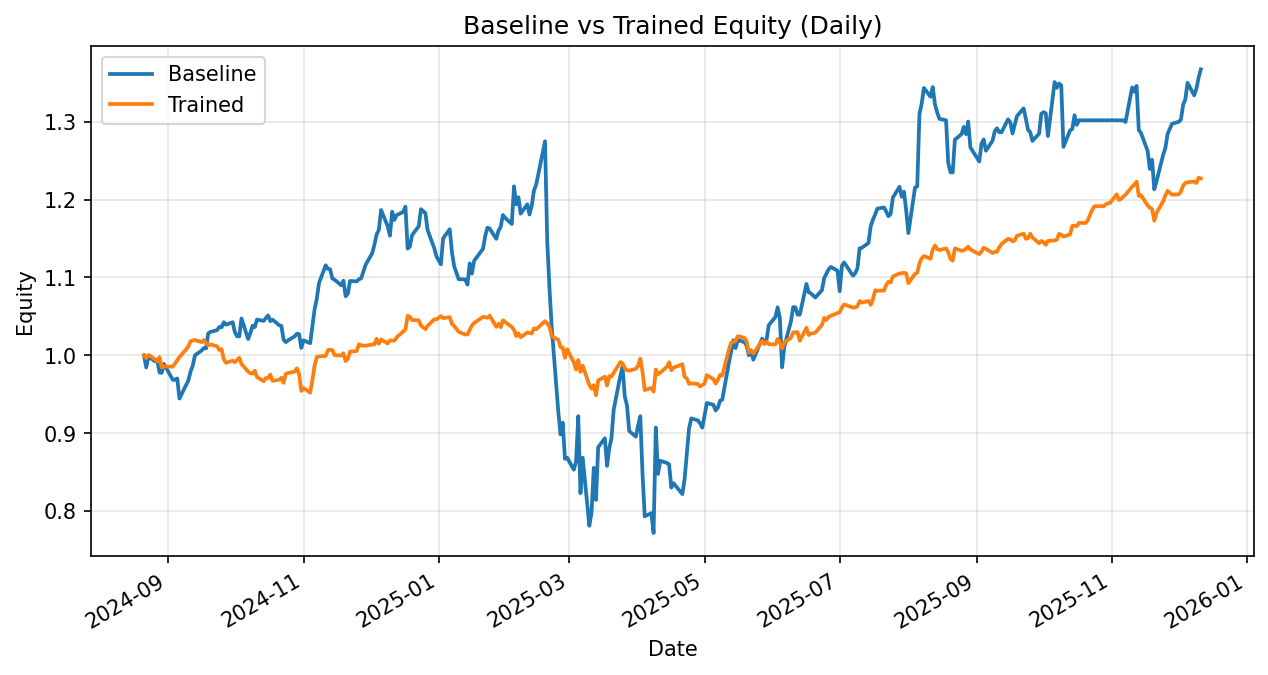

Source data for this figure (header and first rows):
date, daily_return_x, equity_baseline, daily_return_y, equity_trained
2024-08-21, 0.0, 1.0, 0.0, 1.0
2024-08-22, -0.01553, 0.9845, -0.00347, 0.9965
2024-08-23, 0.01403, 0.9983, 0.003932, 1
2024-08-26, -0.006014, 0.9923, -0.005328, 0.9951
2024-08-27, 0.0008213, 0.9931, -0.003168, 0.992
2024-08-28, -0.01526, 0.9779, 0.005802, 0.9977
2024-08-29, -0.0003692, 0.9776, -0.01308, 0.9847
2024-08-30, 0.01167, 0.989, 0.001106, 0.9858
2024-09-03, -0.02059, 0.9686, -0.0002626, 0.9855
2024-09-04, 3.321164103380764e-05, 0.9687, 0.004168, 0.9896
2024-09-05, 0.001756, 0.9704, 0.00438, 0.9939
2024-09-06, -0.02658, 0.9446, 0.003866, 0.9978
2024-09-09, 0.01828, 0.9618, 0.009829, 1.008
2024-09-10, 0.00612, 0.9677, 0.003941, 1.012
2024-09-11, 0.01173, 0.9791, 0.006431, 1.018
2024-09-12, 0.007931, 0.9868, 0.0009189, 1.019
2024-09-13, 0.01341, 1, 0.0007275, 1.02
2024-09-16, 0.006108, 1.006, -0.002739, 1.017
2024-09-17, 0.003108, 1.009, 0.002597, 1.02
2024-09-18, -0.0003415, 1.009, -0.003425, 1.016
2024-09-19, 0.01909, 1.028, -0.003273, 1.013
2024-09-20, 0.001804, 1.03, 0.001202, 1.014
2024-09-23, 0.0022, 1.032, -0.002348, 1.012
2024-09-24, 0.004043, 1.037, -0.00466, 1.007
2024-09-25, -0.000672, 1.036, 0.001037, 1.008
2024-09-26, 0.006506, 1.043, -0.01276, 0.9951
2024-09-27, -0.003107, 1.039, -0.004716, 0.9904
2024-09-30, 0.003061, 1.043, 0.00276, 0.9931
2024-10-01, -0.01205, 1.03, -0.002024, 0.9911
2024-10-02, -0.005303, 1.024, 0.002953, 0.994
2024-10-03, -0.0001696, 1.024, 0.002985, 0.997
2024-10-04, 0.02245, 1.047, -0.008228, 0.9888
2024-10-07, -0.02513, 1.021, -0.00969, 0.9792
2024-10-08, 0.007509, 1.029, -0.002271, 0.977
2024-10-09, 0.009066, 1.038, -0.0003486, 0.9767
2024-10-10, -0.001638, 1.036, 0.003717, 0.9803
2024-10-11, 0.009348, 1.046, -0.008433, 0.972
2024-10-14, -0.001716, 1.044, -0.005332, 0.9668
2024-10-15, 0.003587, 1.048, 0.004204, 0.9709
2024-10-16, 0.003133, 1.051, -3.506102045663695e-05, 0.9709
2024-10-17, -0.006951, 1.044, 0.00458, 0.9753
2024-10-18, 0.001913, 1.046, -0.008207, 0.9673
2024-10-21, -0.006986, 1.039, 0.001292, 0.9686
2024-10-22, -0.0006623, 1.038, 0.002765, 0.9712
2024-10-23, -0.01716, 1.02, -0.00672, 0.9647
2024-10-24, -0.002979, 1.017, 0.012, 0.9763
2024-10-25, 0.002111, 1.019, 0.001027, 0.9773
2024-10-28, 0.005118, 1.024, 0.001798, 0.9791
2024-10-29, 0.003225, 1.028, 0.004394, 0.9834
2024-10-30, -0.0004073, 1.027, -0.00749, 0.976
2024-10-31, -0.01731, 1.01, -0.0222, 0.9543
2024-11-01, 0.009593, 1.019, 0.003908, 0.9581
2024-11-04, -0.003517, 1.016, -0.006287, 0.952
2024-11-05, 0.02156, 1.037, 0.01669, 0.9679
2024-11-06, 0.02085, 1.059, 0.01968, 0.987
2024-11-07, 0.01308, 1.073, 0.01134, 0.9982
2024-11-08, 0.01856, 1.093, 0.0003957, 0.9986
2024-11-11, 0.02077, 1.116, 0.0008003, 0.9994
2024-11-12, -0.004099, 1.111, 0.007302, 1.007
2024-11-13, -0.0003148, 1.111, 0.0006016, 1.007
... 269 more rows
